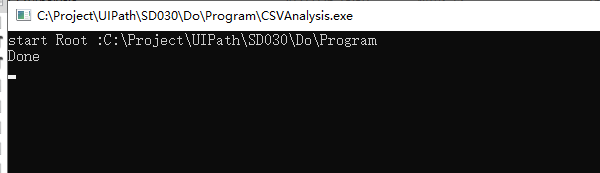
Workflow: exe-FilterData

Step 1: 打开应用程序 'CSVAnalysis.exe '
